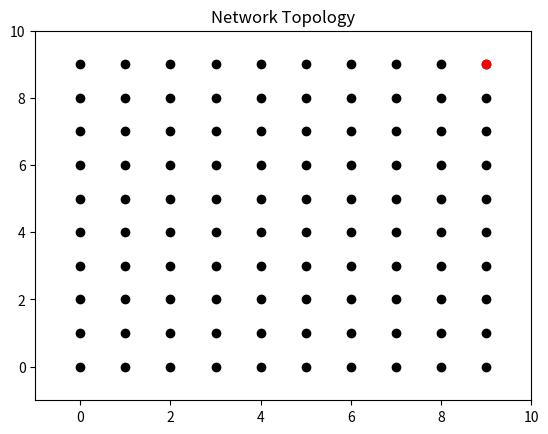

The script that saved this image:
import random
import matplotlib.pyplot as plt

ENERGY = 1
COLUMNS = 10
ROWS = 10
NUMBER_OF_NODES = 100

#NEW
RADIO_DIST = 3

#-----SiMULATION SET UP-------

nodes = [] # [(x-coordinate, y-coordinate), ...]
#NEW

node_to_energy = {} # key = node (x-coordinate, y-coordinate). Value = residual energy of node

def create_network():
    
    for y in range(0, 10):
        for x in range(0,10):
            nodes.append((x, y))
            # node_to_energy[(x, y)] = random.uniform(initial_node_energy, ENERGY)
            node_to_energy[(x, y)] = ENERGY
            
create_network()

nodes_x = []
nodes_y = []

for node in nodes:
    nodes_x.append(node[0])
    nodes_y.append(node[1])

sink_x, sink_y = nodes[len(nodes) - 1]

plt.scatter(nodes_x, nodes_y, c='black')
plt.scatter([sink_x], [sink_y], c='red')

plt.xlim(-1, 10)
plt.ylim(-1, 10)
plt.title("Network Topology")
plt.show()

